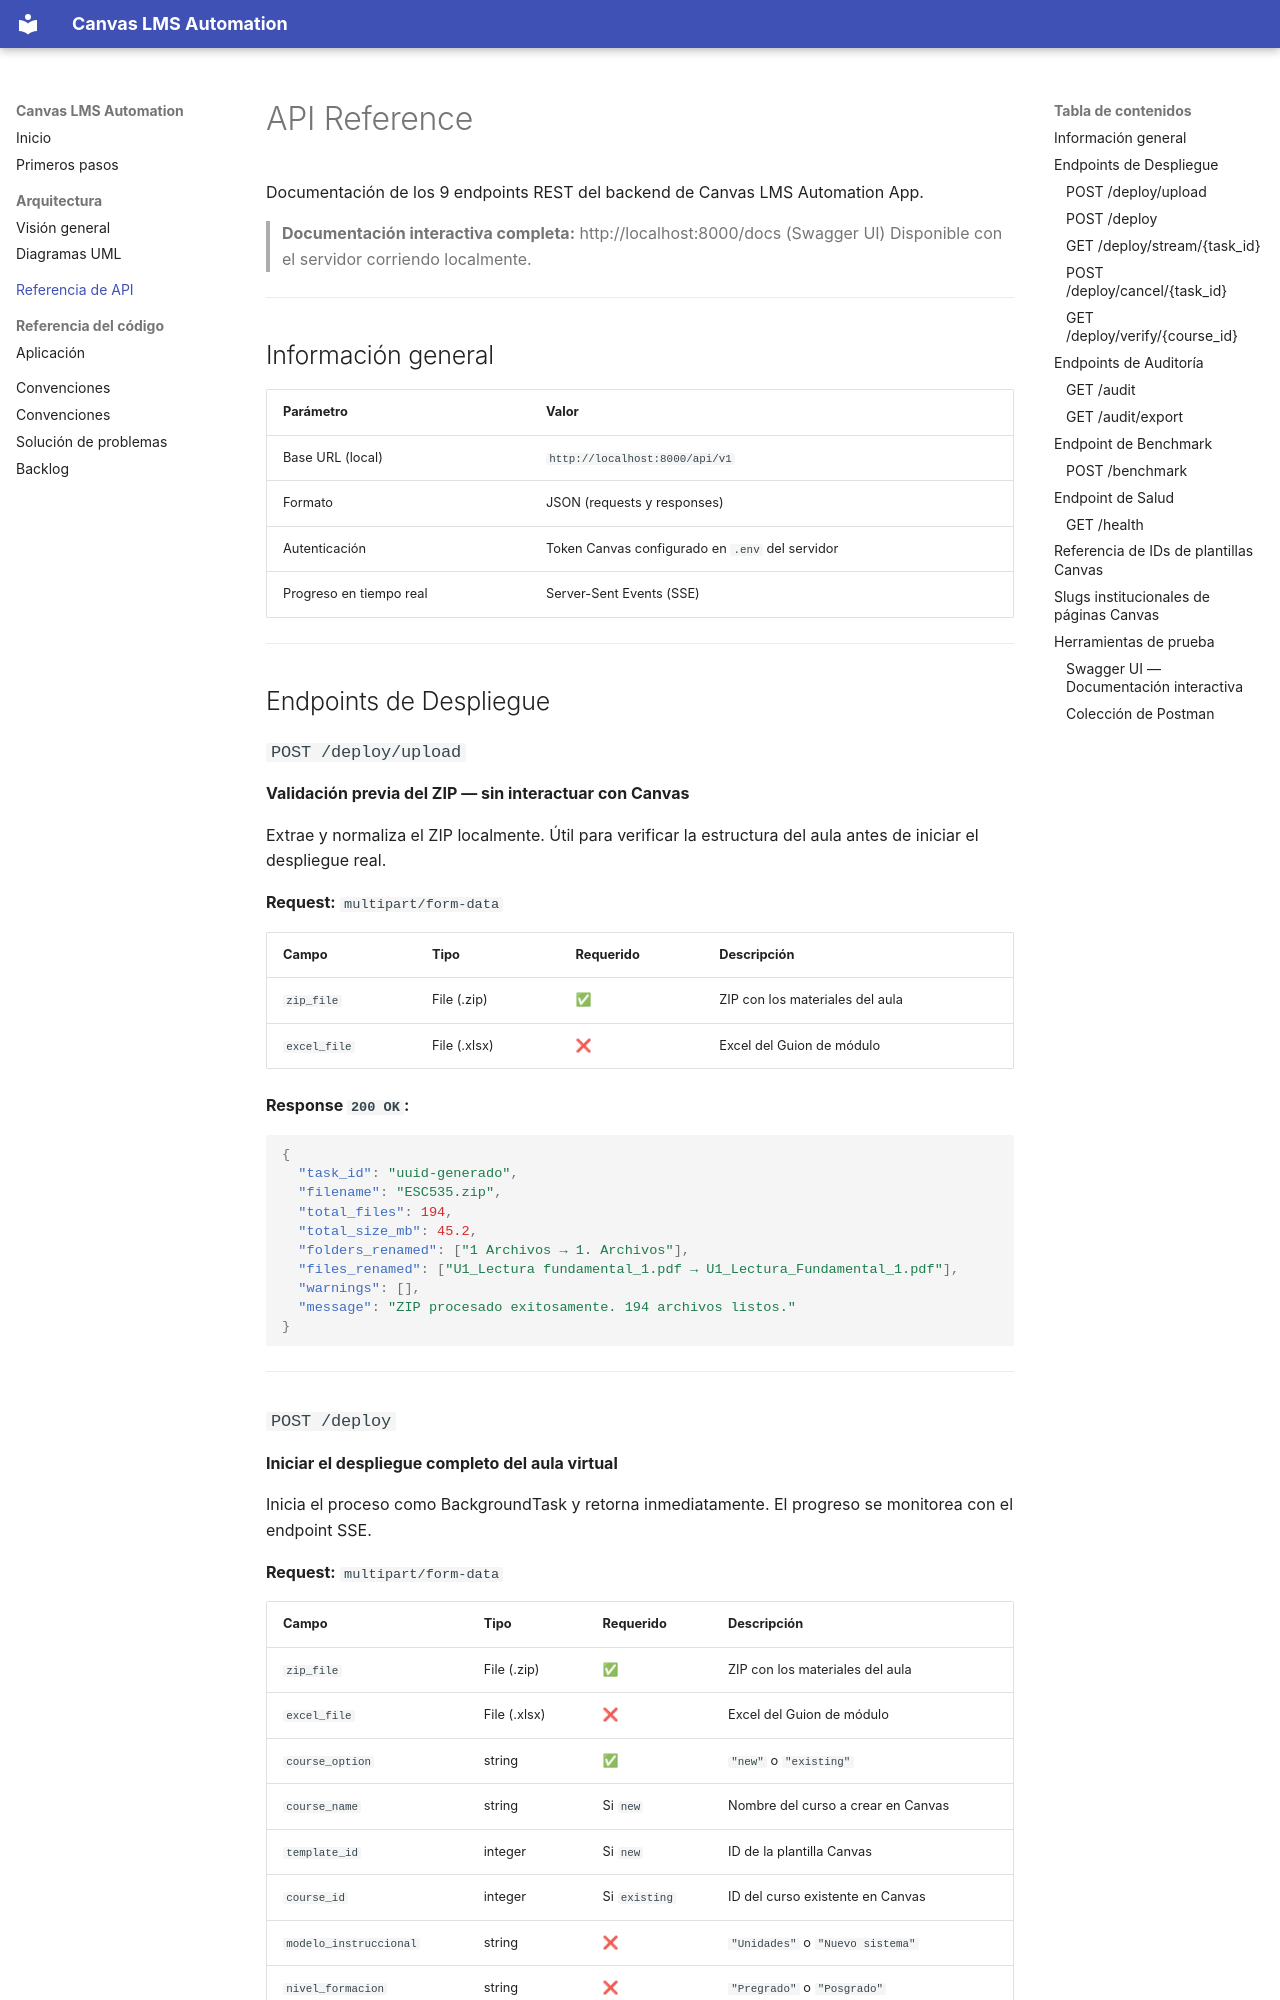

repository: chartorresgg/canvas-automation · page: referencia-api/index.html · generator: mkdocs

# API Reference

Documentación de los 9 endpoints REST del backend de Canvas LMS Automation App.

> **Documentación interactiva completa:** http://localhost:8000/docs (Swagger UI)
> Disponible con el servidor corriendo localmente.

---

## Información general

| Parámetro | Valor |
|---|---|
| Base URL (local) | `http://localhost:8000/api/v1` |
| Formato | JSON (requests y responses) |
| Autenticación | Token Canvas configurado en `.env` del servidor |
| Progreso en tiempo real | Server-Sent Events (SSE) |

---

## Endpoints de Despliegue

### `POST /deploy/upload`
**Validación previa del ZIP — sin interactuar con Canvas**

Extrae y normaliza el ZIP localmente. Útil para verificar la estructura
del aula antes de iniciar el despliegue real.

**Request:** `multipart/form-data`

| Campo | Tipo | Requerido | Descripción |
|---|---|---|---|
| `zip_file` | File (.zip) | ✅ | ZIP con los materiales del aula |
| `excel_file` | File (.xlsx) | ❌ | Excel del Guion de módulo |

**Response `200 OK`:**
```json
{
  "task_id": "uuid-generado",
  "filename": "ESC535.zip",
  "total_files": 194,
  "total_size_mb": 45.2,
  "folders_renamed": ["1 Archivos → 1. Archivos"],
  "files_renamed": ["U1_Lectura fundamental_1.pdf → U1_Lectura_Fundamental_1.pdf"],
  "warnings": [],
  "message": "ZIP procesado exitosamente. 194 archivos listos."
}
```

---
